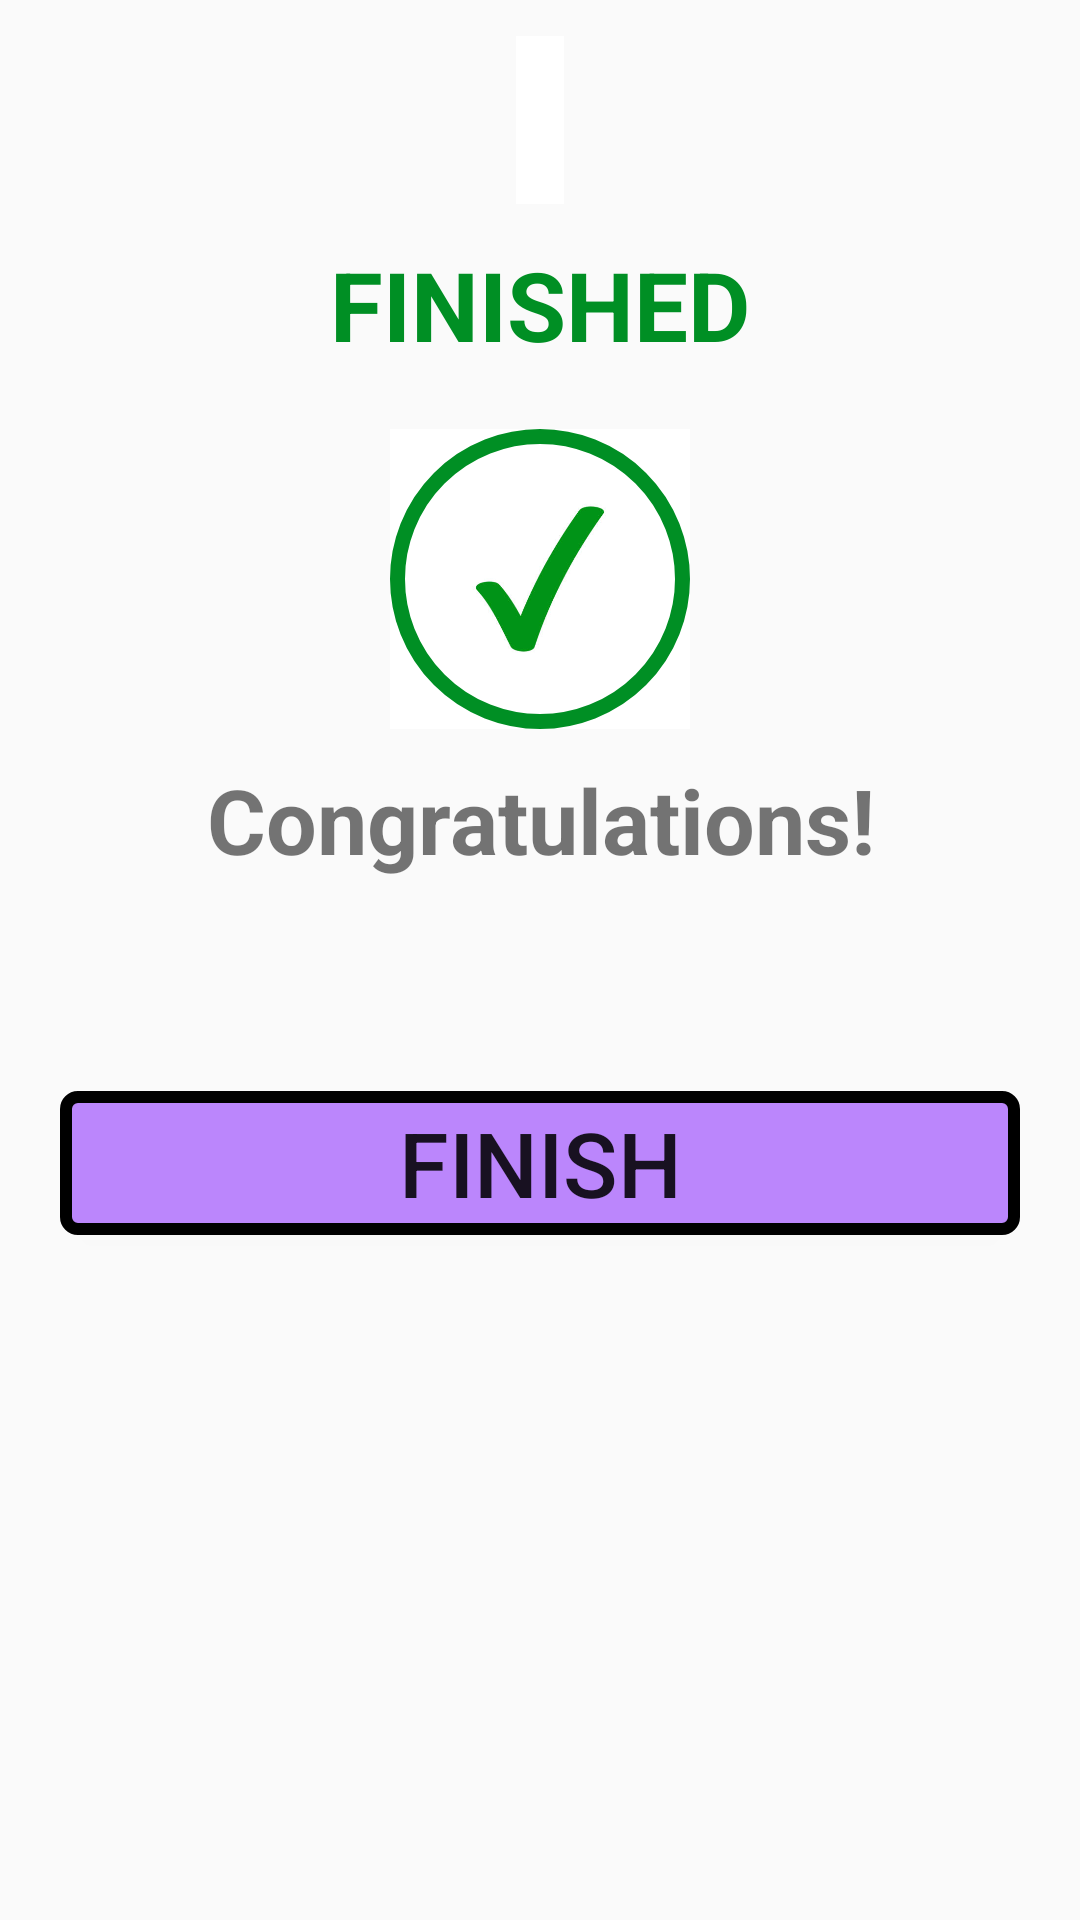

Write the Android layout XML for this screen, with the resource values it uses.
<!-- AndroidManifest.xml: application theme Theme._7minuteworkout -->
<!-- res/layout/activity_finished.xml -->
<?xml version="1.0" encoding="utf-8"?>
<androidx.constraintlayout.widget.ConstraintLayout xmlns:android="http://schemas.android.com/apk/res/android"
    xmlns:app="http://schemas.android.com/apk/res-auto"
    xmlns:tools="http://schemas.android.com/tools"
    android:layout_width="match_parent"
    android:layout_height="match_parent"
    tools:context=".FinishedActivity">
    <androidx.appcompat.widget.Toolbar
        android:id="@+id/toolbarFinishedActivity"
        android:layout_width="wrap_content"
        android:layout_height="wrap_content"
        android:background="#ffffff"
        app:layout_constraintTop_toTopOf="parent"
        app:layout_constraintBottom_toTopOf="@+id/tv_finished"
        app:layout_constraintEnd_toEndOf="parent"
        app:layout_constraintStart_toStartOf="parent"
        />

    <TextView
        android:id="@+id/tv_finished"
        android:layout_width="wrap_content"
        android:layout_height="wrap_content"
        android:text="FINISHED"
        android:textStyle="bold"
        android:textColor="@color/colorAccent"
        android:textSize="32dp"
        android:layout_marginTop="80dp"
        app:layout_constraintTop_toTopOf="parent"
        app:layout_constraintEnd_toEndOf="parent"
        app:layout_constraintStart_toStartOf="parent"/>
    <FrameLayout
        android:id="@+id/flfinished"
        android:layout_width="100dp"
        android:layout_height="100dp"
        android:background="@drawable/img_1"
        app:layout_constraintTop_toBottomOf="@+id/tv_finished"
        android:layout_marginTop="20dp"
        app:layout_constraintEnd_toEndOf="parent"
        app:layout_constraintStart_toStartOf="parent"

        >
        <ImageView
            android:layout_width="100dp"
            android:layout_height="100dp"
            android:background="@drawable/circular_finished_tick"
            />
    </FrameLayout>
    
    <TextView
        android:id="@+id/tv_one"
        android:layout_width="match_parent"
        android:layout_height="wrap_content"
        android:text="Congratulations!"
        app:layout_constraintTop_toBottomOf="@id/flfinished"
        android:textStyle="bold"
        android:textSize="30dp"
        android:gravity="center"
        android:layout_marginTop="10dp"
        />
    <TextView
        android:id="@+id/tv_two"
        android:layout_width="match_parent"
        android:layout_height="wrap_content"
        tools:text="text"
        app:layout_constraintTop_toBottomOf="@id/tv_one"
        android:textStyle="bold"
        android:textSize="30dp"
        android:gravity="center"
        android:layout_marginTop="10dp"
        />

    <Button
        android:id="@+id/buttonFinished"
        android:layout_width="match_parent"
        android:layout_height="wrap_content"
        android:text="Finish"
        android:textSize="30dp"
        android:background="@drawable/finish_button"
        app:layout_constraintTop_toBottomOf="@id/tv_two"
        app:layout_constraintStart_toStartOf="parent"
        app:layout_constraintEnd_toEndOf="parent"
        android:layout_marginTop="20dp"
        android:layout_marginStart="20dp"
        android:layout_marginEnd="20dp"

        />

</androidx.constraintlayout.widget.ConstraintLayout>
<!-- resources referenced by this layout -->
<resources>
  <color name="colorAccent">#008F24</color>
  <!-- drawable circular_finished_tick (drawable) -->
  <?xml version="1.0" encoding="utf-8"?>
  <shape xmlns:android="http://schemas.android.com/apk/res/android"
      android:shape="oval">
  
      <stroke
          android:color="@color/colorAccent"
          android:width="5dp"
          >
      </stroke>
  
  </shape>
  <!-- drawable finish_button (drawable) -->
  <?xml version="1.0" encoding="utf-8"?>
  <shape xmlns:android="http://schemas.android.com/apk/res/android"
      android:shape="rectangle">
      <corners android:radius="4dp"/>
      <solid android:color="@color/purple_200"/>
      <stroke android:color="@color/black"
          android:width="4dp"/>
  </shape>
  <!-- drawable img_1: png bitmap (drawable, 28710 bytes) -->
  <style name="Theme._7minuteworkout" parent="Theme.AppCompat.Light.NoActionBar">
          
      </style>
  <color name="purple_200">#FFBB86FC</color>
  <color name="black">#FF000000</color>
</resources>
